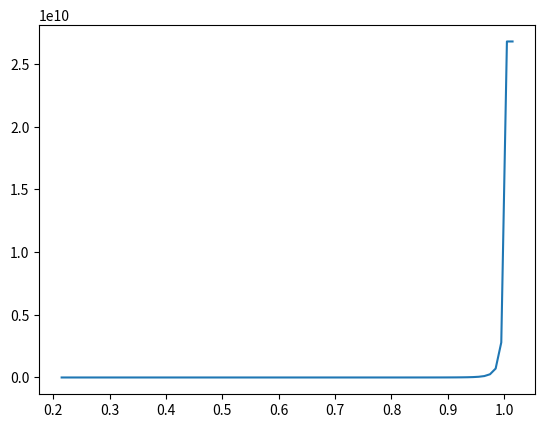

Python code for this plot:
#!/usr/bin/env python3
# -*- coding: utf-8 -*-

import numpy as np
from matplotlib import pyplot as plt

## parameter
g = 9.80665
Ms0 = 3017.0
Mq0 = 2431.0
Msp = 0.0435
Mqp = 0.0507
E0 = 125
R0 = 150
a = 28
r = 0.2
cq = 0.009
gms = 3.13
bs = 1.0
cr = 0.0038
a1 = 2.32
a2 = 10.8
pi = np.pi
dx = 0.01

## changable parameter
dsst = 2.0
T = 3100.0

## varible
q = 0.0
fc = 0.0

T = 3100.0
Ms = Ms0 + Msp*T
Mq = Mq0 + Mqp*T
C = Mq * (1+r) / ((Ms-Mq) - r*Mq)
fc3 = 3*E0 / ((pi**2) * a * dsst * (1+C))
fc = np.cbrt(fc3)

Rclr = R0 + cr*T
omg = -g*Rclr / Ms
base = np.array([T]) ## value at fc
bases = []
bases.append(base)
x = fc
xnum = 1
print(fc)

while x < 1:
    #cp
    k1 = (omg*Mqp - g*cq)*base / (omg*Mqp*(1-x))
    k2 = g*(E0 + a*dsst*np.cos(pi*x))/((1-x)*omg*Mqp)
    k3 = Mq0 / (Mqp*(1-x))
    ksum = k1 + k2 + k3
    
    base = base + dx * ksum
    print(base)
    bases.append(base)

    #print(x)
    x = x + dx
    xnum = xnum + 1


#base = (g*(E0+a*dsst) - omg*Mq0) / (omg*Mqp)
bases.append(base)
xnum = xnum + 1
bases = np.array(bases)
xnum = np.arange(fc, x+dx, dx)
#print(fig.shape)
print(bases.shape)
print(xnum.shape)
plt.plot(xnum,bases)
plt.show()
